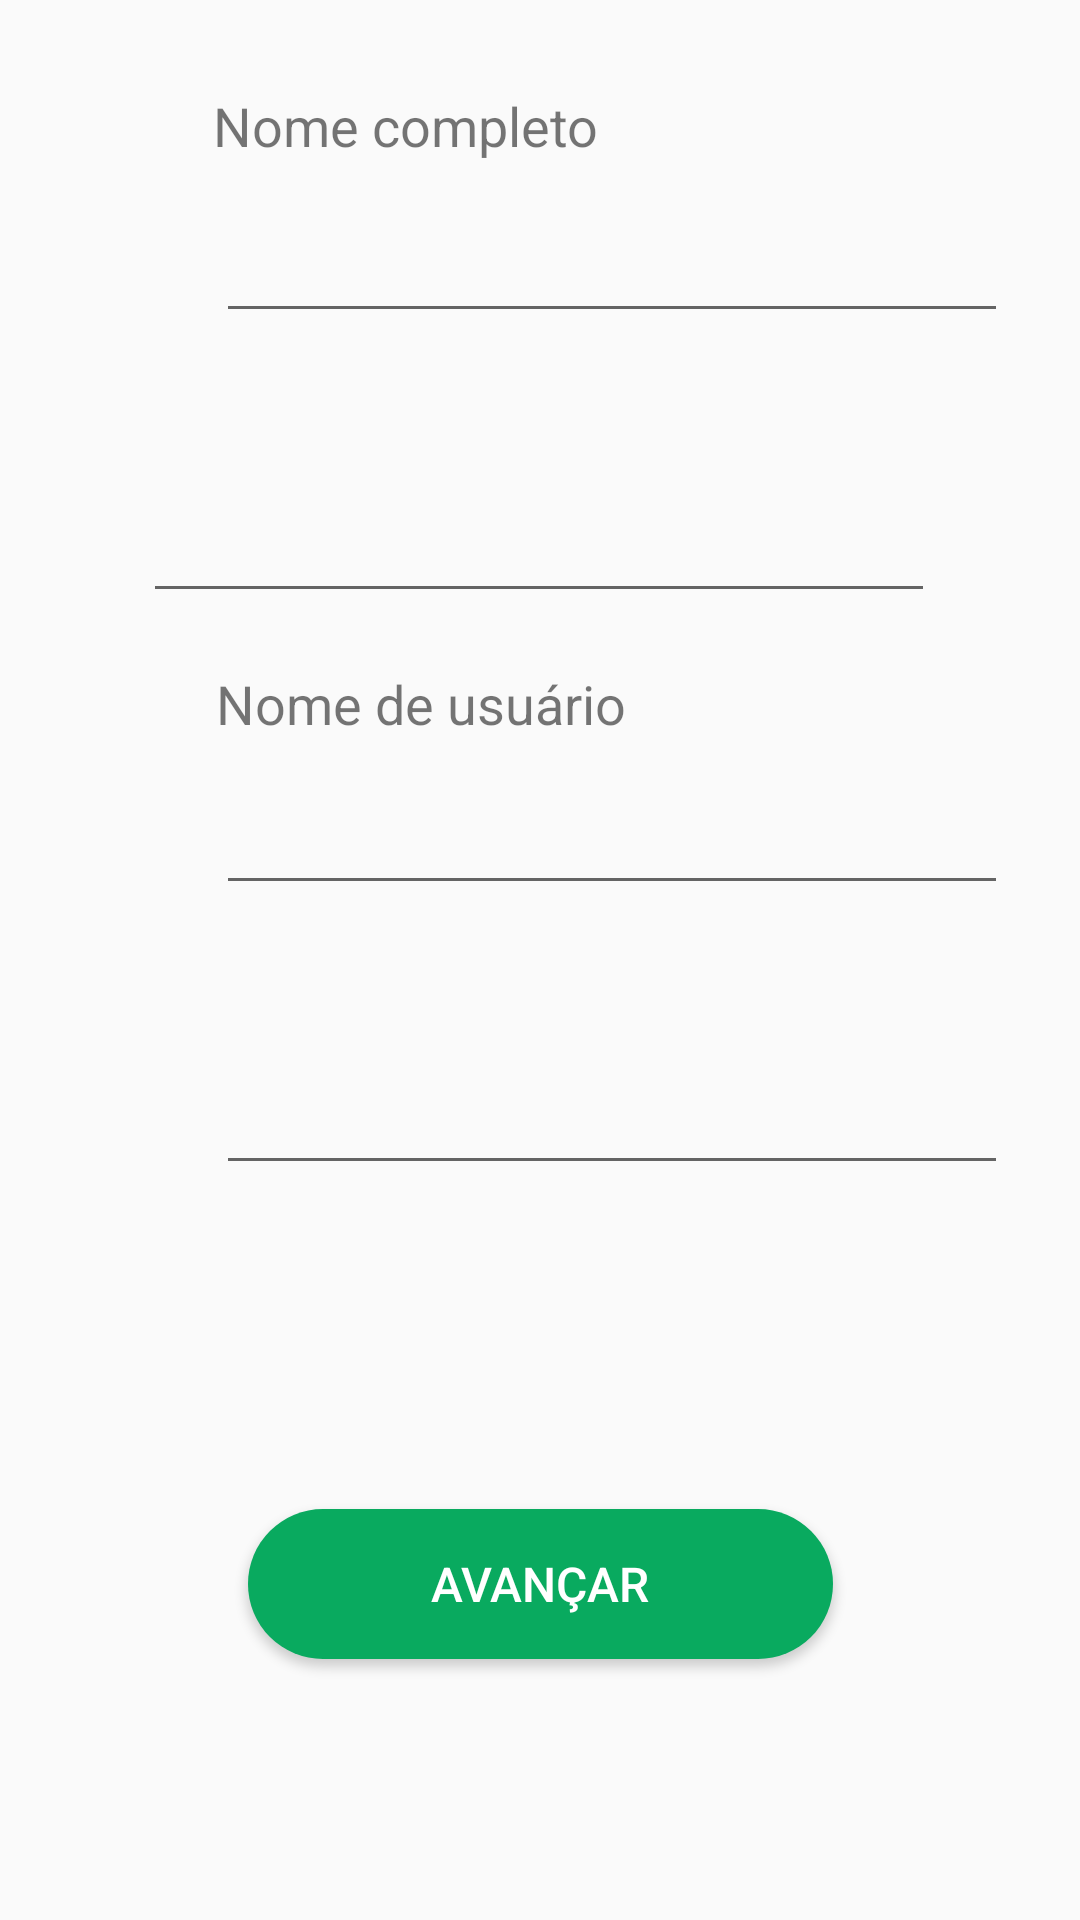

Here is an Android app screen rendered from its layout file. Give the layout XML and the strings, colors and styles it references.
<!-- AndroidManifest.xml: application theme AppTheme -->
<!-- res/layout/activity_cadastro.xml -->
<?xml version="1.0" encoding="utf-8"?>
<androidx.constraintlayout.widget.ConstraintLayout xmlns:android="http://schemas.android.com/apk/res/android"
    xmlns:app="http://schemas.android.com/apk/res-auto"
    xmlns:tools="http://schemas.android.com/tools"
    android:layout_width="match_parent"
    android:layout_height="match_parent"
    tools:context=".Cadastro">

    <TextView
        android:id="@+id/textView17"
        android:layout_width="wrap_content"
        android:layout_height="wrap_content"
        android:layout_marginTop="52dp"
        android:text="Pagamento"
        android:textSize="18sp"
        app:layout_constraintBottom_toTopOf="@+id/txt_login2"
        app:layout_constraintEnd_toEndOf="parent"
        app:layout_constraintHorizontal_bias="0.225"
        app:layout_constraintStart_toStartOf="parent"
        app:layout_constraintTop_toTopOf="parent"
        app:layout_constraintVertical_bias="0.021" />

    <TextView
        android:id="@+id/txt_login3"
        android:layout_width="wrap_content"
        android:layout_height="wrap_content"
        android:layout_marginStart="72dp"
        android:layout_marginLeft="72dp"
        android:layout_marginEnd="204dp"
        android:layout_marginRight="204dp"
        android:layout_marginBottom="12dp"
        android:text="@string/txt_login"
        android:textSize="18dp"
        app:layout_constraintBottom_toTopOf="@+id/editUser"
        app:layout_constraintEnd_toEndOf="parent"
        app:layout_constraintHorizontal_bias="0.0"
        app:layout_constraintStart_toStartOf="parent" />

    <EditText
        android:id="@+id/editUser"
        android:layout_width="264dp"
        android:layout_height="43dp"
        android:layout_marginStart="72dp"
        android:layout_marginLeft="72dp"
        android:layout_marginEnd="68dp"
        android:layout_marginRight="68dp"
        android:layout_marginBottom="18dp"
        android:ems="10"
        android:inputType="textPersonName"
        android:text=""
        app:layout_constraintBottom_toTopOf="@+id/txt_senha6"
        app:layout_constraintEnd_toEndOf="parent"
        app:layout_constraintHorizontal_bias="0.0"
        app:layout_constraintStart_toStartOf="parent" />

    <EditText
        android:id="@+id/editSenha"
        android:layout_width="264dp"
        android:layout_height="43dp"
        android:layout_marginStart="72dp"
        android:layout_marginLeft="72dp"
        android:layout_marginEnd="68dp"
        android:layout_marginRight="68dp"
        android:layout_marginBottom="108dp"
        android:ems="10"
        android:inputType="textPassword"
        android:text=""
        app:layout_constraintBottom_toTopOf="@+id/btn_avancar"
        app:layout_constraintEnd_toEndOf="parent"
        app:layout_constraintHorizontal_bias="0.0"
        app:layout_constraintStart_toStartOf="parent" />

    <TextView
        android:id="@+id/txt_senha6"
        android:layout_width="wrap_content"
        android:layout_height="wrap_content"
        android:layout_marginStart="71dp"
        android:layout_marginLeft="71dp"
        android:layout_marginEnd="291dp"
        android:layout_marginRight="291dp"
        android:layout_marginBottom="8dp"
        android:text="@string/txt_senha"
        android:textSize="18dp"
        app:layout_constraintBottom_toTopOf="@+id/editSenha"
        app:layout_constraintEnd_toEndOf="parent"
        app:layout_constraintHorizontal_bias="0.0"
        app:layout_constraintStart_toStartOf="parent" />

    <TextView
        android:id="@+id/txt_senha7"
        android:layout_width="wrap_content"
        android:layout_height="wrap_content"
        android:layout_marginStart="71dp"
        android:layout_marginLeft="71dp"
        android:layout_marginEnd="307dp"
        android:layout_marginRight="307dp"
        android:layout_marginBottom="8dp"
        android:text="Email"
        android:textSize="18dp"
        app:layout_constraintBottom_toTopOf="@+id/editEmail"
        app:layout_constraintEnd_toEndOf="parent"
        app:layout_constraintHorizontal_bias="0.0"
        app:layout_constraintStart_toStartOf="parent"
        tools:ignore="MissingConstraints" />

    <EditText
        android:id="@+id/editNome"
        android:layout_width="264dp"
        android:layout_height="43dp"
        android:layout_marginStart="72dp"
        android:layout_marginLeft="72dp"
        android:layout_marginEnd="68dp"
        android:layout_marginRight="68dp"
        android:layout_marginBottom="18dp"
        android:ems="10"
        android:inputType="textPersonName"
        android:text=""
        app:layout_constraintBottom_toTopOf="@+id/txt_senha7"
        app:layout_constraintEnd_toEndOf="parent"
        app:layout_constraintHorizontal_bias="0.0"
        app:layout_constraintStart_toStartOf="parent" />

    <TextView
        android:id="@+id/txt_login2"
        android:layout_width="wrap_content"
        android:layout_height="wrap_content"
        android:layout_marginStart="71dp"
        android:layout_marginLeft="71dp"
        android:layout_marginTop="29dp"
        android:layout_marginEnd="213dp"
        android:layout_marginRight="213dp"
        android:layout_marginBottom="14dp"
        android:text="Nome completo"
        android:textSize="18dp"
        app:layout_constraintBottom_toTopOf="@+id/editNome"
        app:layout_constraintEnd_toEndOf="parent"
        app:layout_constraintHorizontal_bias="0.0"
        app:layout_constraintStart_toStartOf="parent"
        app:layout_constraintTop_toTopOf="parent"
        app:layout_constraintVertical_bias="1.0" />

    <Button
        android:id="@+id/btn_avancar"
        android:layout_width="195dp"
        android:layout_height="50dp"
        android:layout_marginStart="108dp"
        android:layout_marginLeft="108dp"
        android:layout_marginEnd="108dp"
        android:layout_marginRight="108dp"
        android:layout_marginBottom="87dp"
        android:background="@drawable/button_entrar"
        android:onClick="Cadastrar"
        android:text="Avançar"
        android:textColor="#FFFF"
        android:textSize="16sp"
        app:layout_constraintBottom_toBottomOf="parent"
        app:layout_constraintEnd_toEndOf="parent"
        app:layout_constraintStart_toStartOf="parent" />

    <ImageView
        android:id="@+id/imageView14"
        android:layout_width="wrap_content"
        android:layout_height="wrap_content"
        android:layout_marginStart="37dp"
        android:layout_marginLeft="37dp"
        android:layout_marginTop="52dp"
        android:layout_marginEnd="11dp"
        android:layout_marginRight="11dp"
        app:layout_constraintBottom_toTopOf="@+id/txt_login2"
        app:layout_constraintEnd_toStartOf="@+id/textView17"
        app:layout_constraintHorizontal_bias="1.0"
        app:layout_constraintStart_toStartOf="parent"
        app:layout_constraintTop_toTopOf="parent"
        app:layout_constraintVertical_bias="0.021"
        app:srcCompat="@drawable/ic_baseline_person_add"
        tools:ignore="VectorDrawableCompat" />

    <EditText
        android:id="@+id/editEmail"
        android:layout_width="264dp"
        android:layout_height="43dp"
        android:layout_marginStart="73dp"
        android:layout_marginLeft="73dp"
        android:layout_marginEnd="74dp"
        android:layout_marginRight="74dp"
        android:layout_marginBottom="18dp"
        android:ems="10"
        android:inputType="textEmailAddress"
        app:layout_constraintBottom_toTopOf="@+id/txt_login3"
        app:layout_constraintEnd_toEndOf="parent"
        app:layout_constraintStart_toStartOf="parent" />

</androidx.constraintlayout.widget.ConstraintLayout>
<!-- resources referenced by this layout -->
<resources>
  <!-- drawable button_entrar (drawable-v24) -->
  <?xml version="1.0" encoding="utf-8"?>
  <shape xmlns:android="http://schemas.android.com/apk/res/android" android:shape="rectangle">
  
      <solid android:color="#09AA5F"/>
  
      <corners android:radius="50dp"/>
  
  </shape>
  <!-- drawable ic_baseline_person_add (drawable) -->
  <vector xmlns:android="http://schemas.android.com/apk/res/android"
      android:width="24dp"
      android:height="24dp"
      android:viewportWidth="24"
      android:viewportHeight="24"
      android:tint="#2196F3">
    <path
        android:fillColor="@android:color/white"
        android:pathData="M13,8c0,-2.21 -1.79,-4 -4,-4S5,5.79 5,8s1.79,4 4,4S13,10.21 13,8zM15,10v2h3v3h2v-3h3v-2h-3V7h-2v3H15zM1,18v2h16v-2c0,-2.66 -5.33,-4 -8,-4S1,15.34 1,18z"/>
  </vector>
  <string name="txt_login">Nome de usuário</string>
  <string name="txt_senha">Senha</string>
  <style name="AppTheme" parent="Theme.AppCompat.Light.NoActionBar">
          
          <item name="colorPrimary">#0066FF</item>
          <item name="colorPrimaryDark">#0094FF</item>
          <item name="colorAccent">@color/colorAccent</item>
      </style>
  <!-- not gathered from this repository: default colours our renderer supplied (Android Studio template values) -->
  <color name="colorAccent">#FF03DAC5</color>
</resources>
